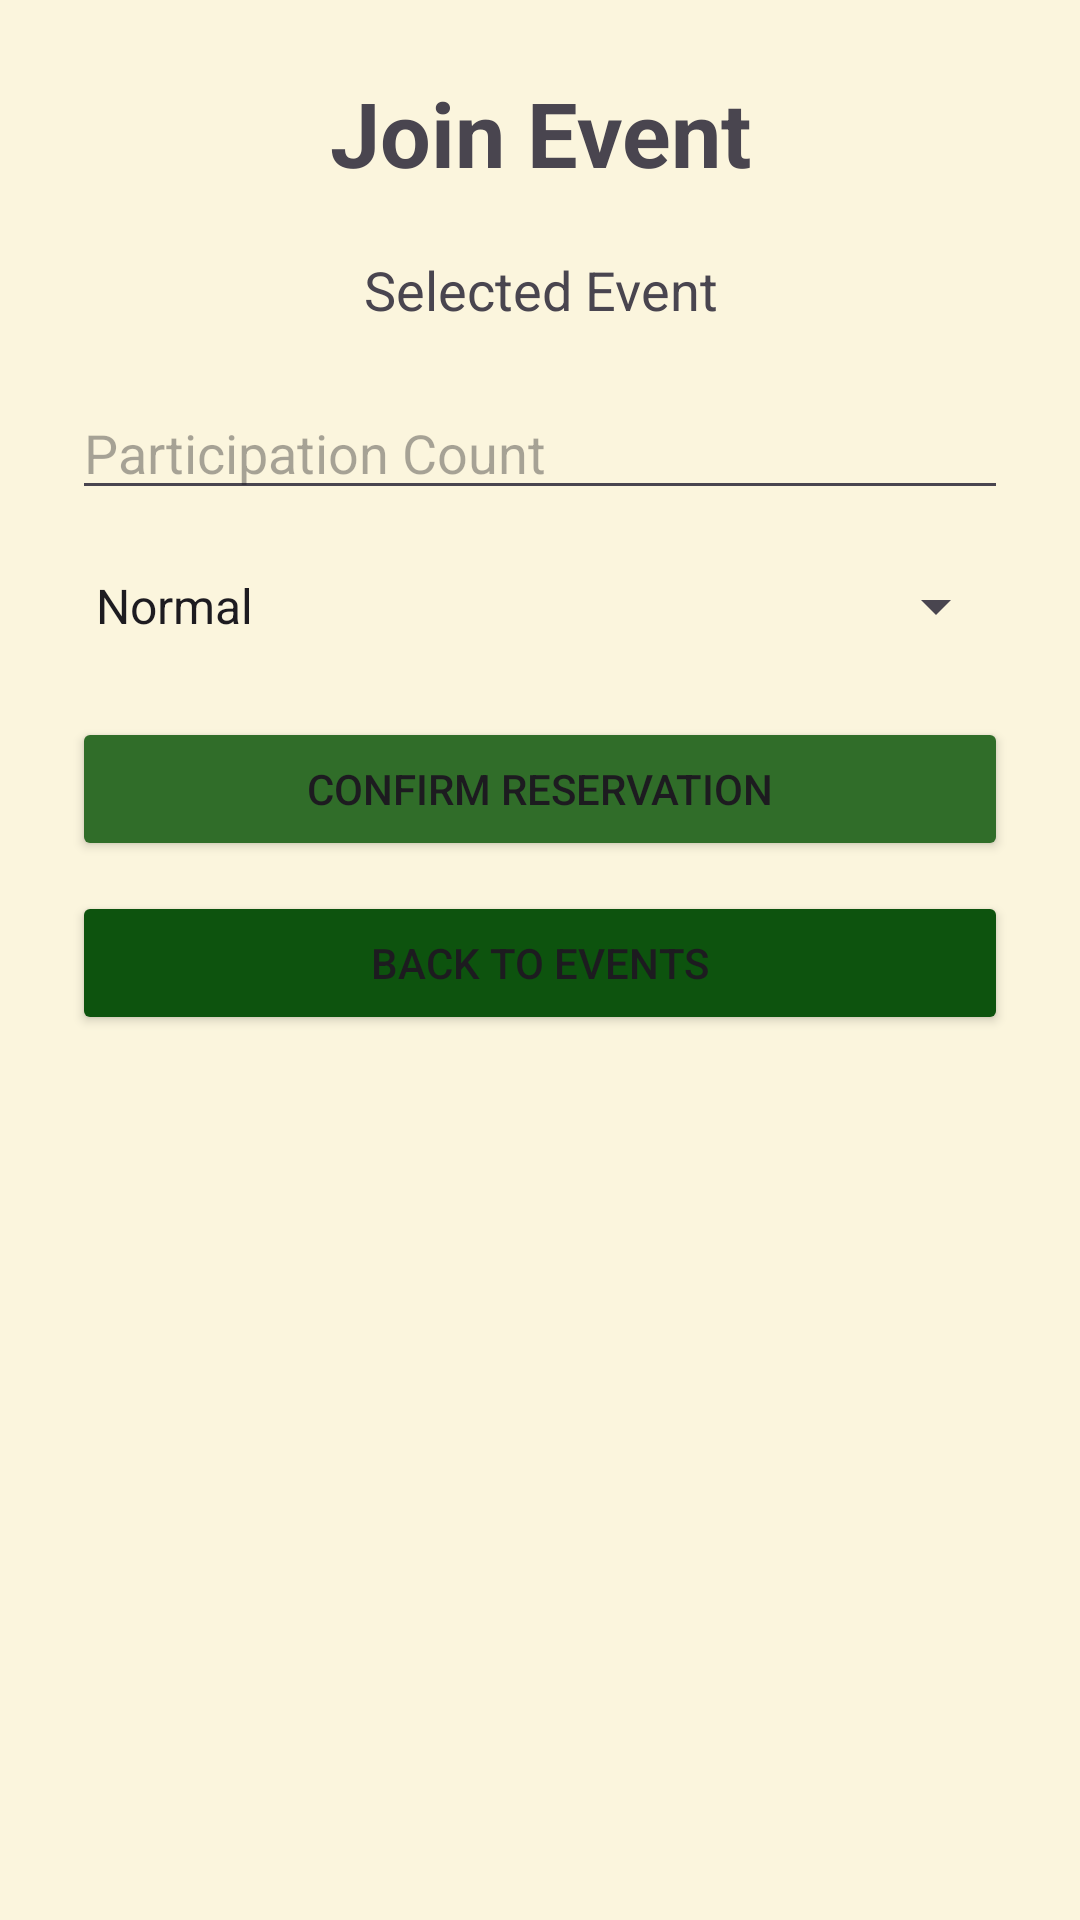

Write the Android layout XML for this screen, with the resource values it uses.
<!-- AndroidManifest.xml: application theme Theme._1221240_CourseProject -->
<!-- res/layout/activity_join_event.xml -->
<?xml version="1.0" encoding="utf-8"?>
<ScrollView xmlns:android="http://schemas.android.com/apk/res/android"
    android:layout_width="match_parent"
    android:layout_height="match_parent"
    android:background="@color/colorBackground">

    <LinearLayout
        android:layout_width="match_parent"
        android:layout_height="wrap_content"
        android:orientation="vertical"
        android:padding="24dp">

        <TextView
            android:id="@+id/textViewJoinTitle"
            android:layout_width="match_parent"
            android:layout_height="wrap_content"
            android:text="Join Event"
            android:textSize="30sp"
            android:textStyle="bold"
            android:gravity="center" />

        <TextView
            android:id="@+id/textViewSelectedEvent"
            android:layout_width="match_parent"
            android:layout_height="wrap_content"
            android:text="Selected Event"
            android:textSize="18sp"
            android:gravity="center"
            android:layout_marginTop="20dp" />

        <EditText
            android:id="@+id/editTextCount"
            android:layout_width="match_parent"
            android:layout_height="wrap_content"
            android:hint="Participation Count"
            android:inputType="number"
            android:layout_marginTop="20dp" />

        <Spinner
            android:id="@+id/spinnerReservationType"
            android:layout_width="match_parent"
            android:layout_height="wrap_content"
            android:entries="@array/reservation_type_array"
            android:layout_marginTop="20dp" />

        <Button
            android:id="@+id/buttonConfirmBooking"
            android:layout_width="match_parent"
            android:layout_height="wrap_content"
            android:text="Confirm Reservation"
            android:backgroundTint="@color/colorButton1"
            android:layout_marginTop="25dp" />

        <Button
            android:id="@+id/buttonBackEvents"
            android:layout_width="match_parent"
            android:layout_height="wrap_content"
            android:text="Back to Events"
            android:backgroundTint="@color/colorButton2"
            android:layout_marginTop="10dp" />

    </LinearLayout>

</ScrollView>
<!-- resources referenced by this layout -->
<resources>
  <string-array name="reservation_type_array">
          <item>Normal</item>
          <item>VIP</item>
          <item>Group</item>
      </string-array>
  <color name="colorBackground">#FBF5DD</color>
  <color name="colorButton1">#306D29</color>
  <color name="colorButton2">#0D530E</color>
  <style name="Theme._1221240_CourseProject" parent="Base.Theme._1221240_CourseProject" />
  <style name="Base.Theme._1221240_CourseProject" parent="Theme.Material3.DayNight.NoActionBar">
          <item name="colorPrimary">@color/colorPrimary</item>
          <item name="colorPrimaryDark">@color/colorPrimaryDark</item>
          <item name="colorAccent">@color/colorAccent</item>
          <item name="android:windowBackground">@color/colorBackground</item>
      </style>
  <color name="colorPrimary">#306D29</color>
  <color name="colorPrimaryDark">#0D530E</color>
  <color name="colorAccent">#E7E1B1</color>
</resources>
